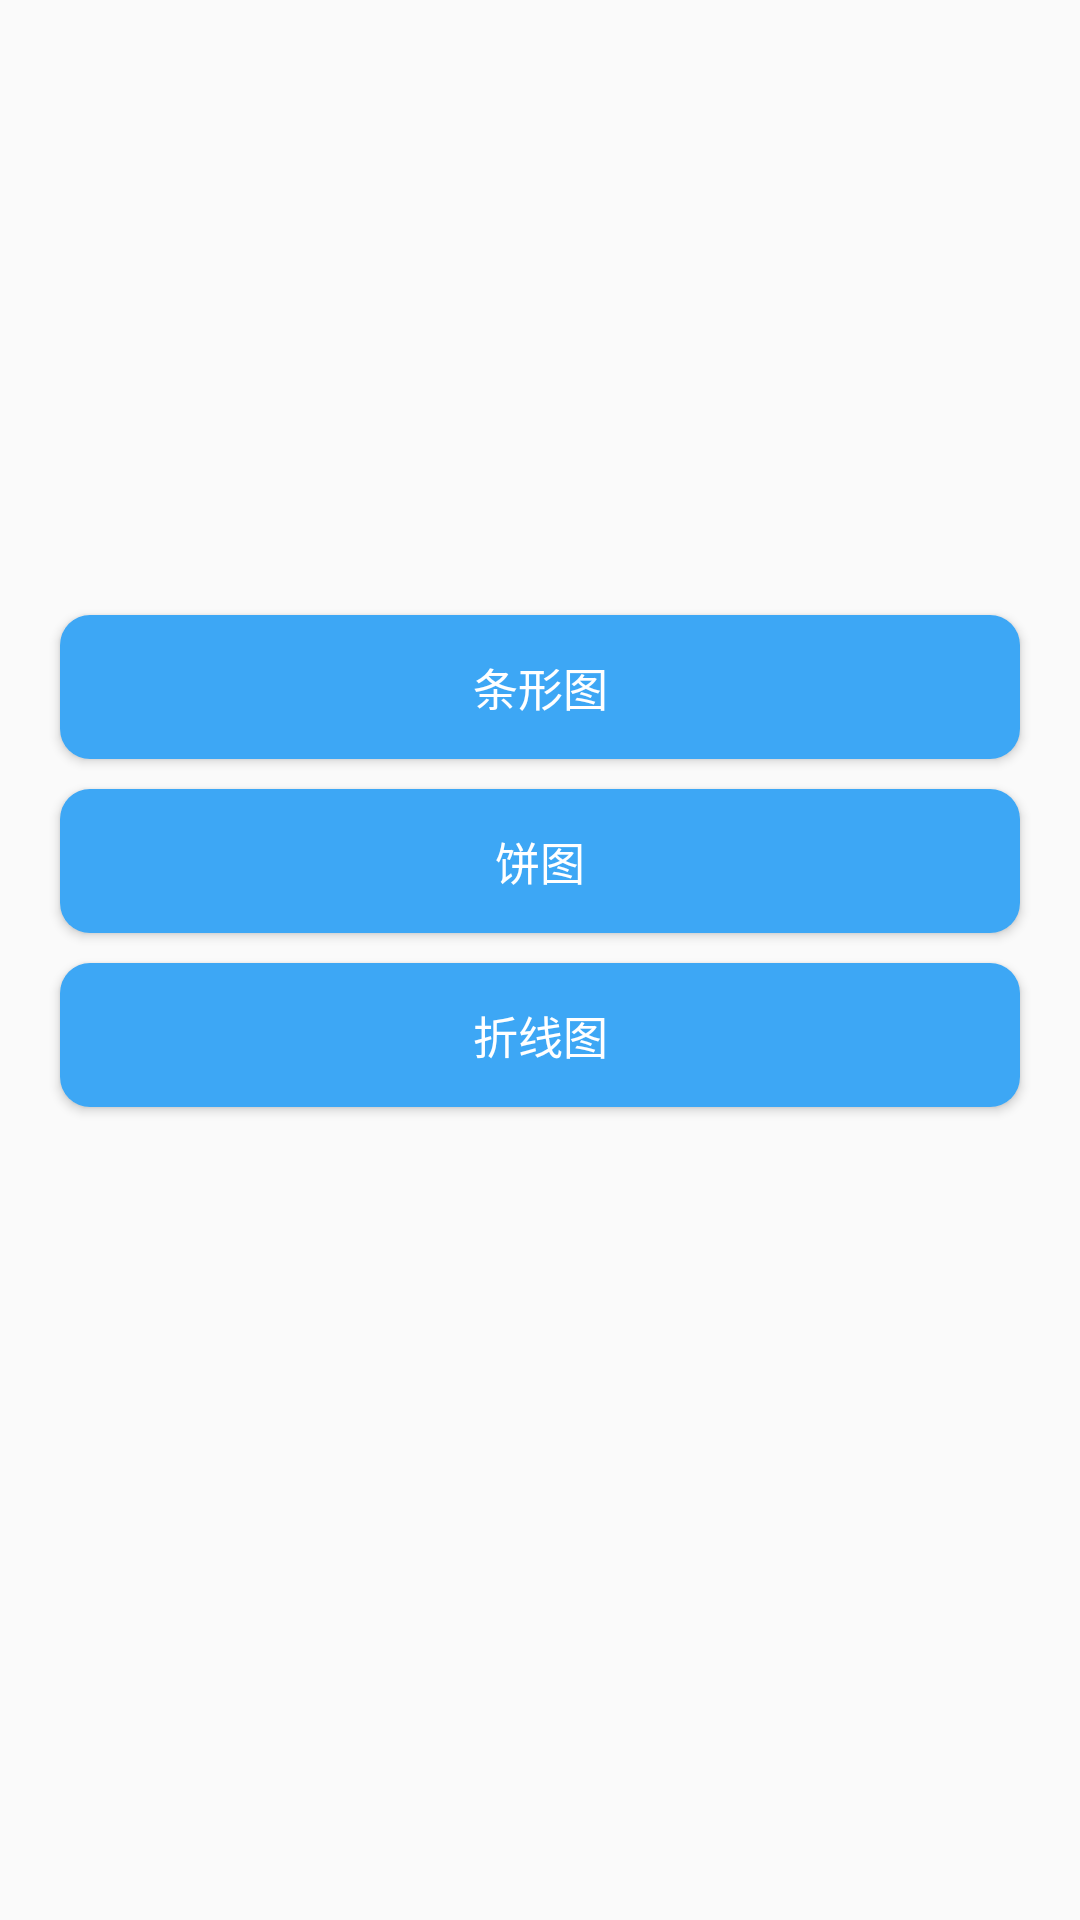

Write the Android layout XML for this screen, with the resource values it uses.
<!-- AndroidManifest.xml: application theme AppTheme -->
<!-- res/layout/activity_achart_intent.xml -->
<?xml version="1.0" encoding="utf-8"?>
<ScrollView
    xmlns:android="http://schemas.android.com/apk/res/android"
    android:layout_width="match_parent"
    android:layout_height="match_parent">

    <LinearLayout
        android:layout_width="match_parent"
        android:layout_height="match_parent"
        android:gravity="center"
        android:orientation="vertical">

        <ImageView
            android:layout_width="240dp"
            android:layout_height="200dp"
            android:src="@drawable/pic3"/>

        <Button
            android:id="@+id/chart_btn1"
            style="@style/ButtonStyle"
            android:text="条形图"
            />

        <Button
            android:id="@+id/chart_btn2"
            style="@style/ButtonStyle"
            android:text="饼图"
            />

        <Button
            android:id="@+id/chart_btn3"
            style="@style/ButtonStyle"
            android:text="折线图"
            />

    </LinearLayout>
</ScrollView>
<!-- resources referenced by this layout -->
<resources>
  <style name="ButtonStyle">
          <item name="android:textSize">15sp</item>
          <item name="android:layout_marginLeft">20dp</item>
          <item name="android:layout_marginRight">20dp</item>
          <item name="android:layout_marginTop">5dp</item>
          <item name="android:layout_marginBottom">5dp</item>
          <item name="android:background">@drawable/shape_btn</item>
          <item name="android:textColor">#fff</item>
          <item name="android:layout_width">match_parent</item>
          <item name="android:layout_height">wrap_content</item>
  
      </style>
  <style name="AppTheme" parent="Theme.AppCompat.Light.DarkActionBar">
          
          <item name="colorPrimary">@color/colorPrimary</item>
          <item name="colorPrimaryDark">@color/colorPrimaryDark</item>
          <item name="colorAccent">@color/colorAccent</item>
      </style>
  <!-- drawable shape_btn (drawable) -->
  <?xml version="1.0" encoding="utf-8"?>
  <shape xmlns:android="http://schemas.android.com/apk/res/android">
      <corners android:radius="10dp"/>
      <solid android:color="#3DA7F5"/>
  
  </shape>
  <!-- not gathered from this repository: default colours our renderer supplied (Android Studio template values) -->
  <color name="colorPrimary">#FF6200EE</color>
  <color name="colorPrimaryDark">#FF3700B3</color>
  <color name="colorAccent">#FF03DAC5</color>
</resources>
